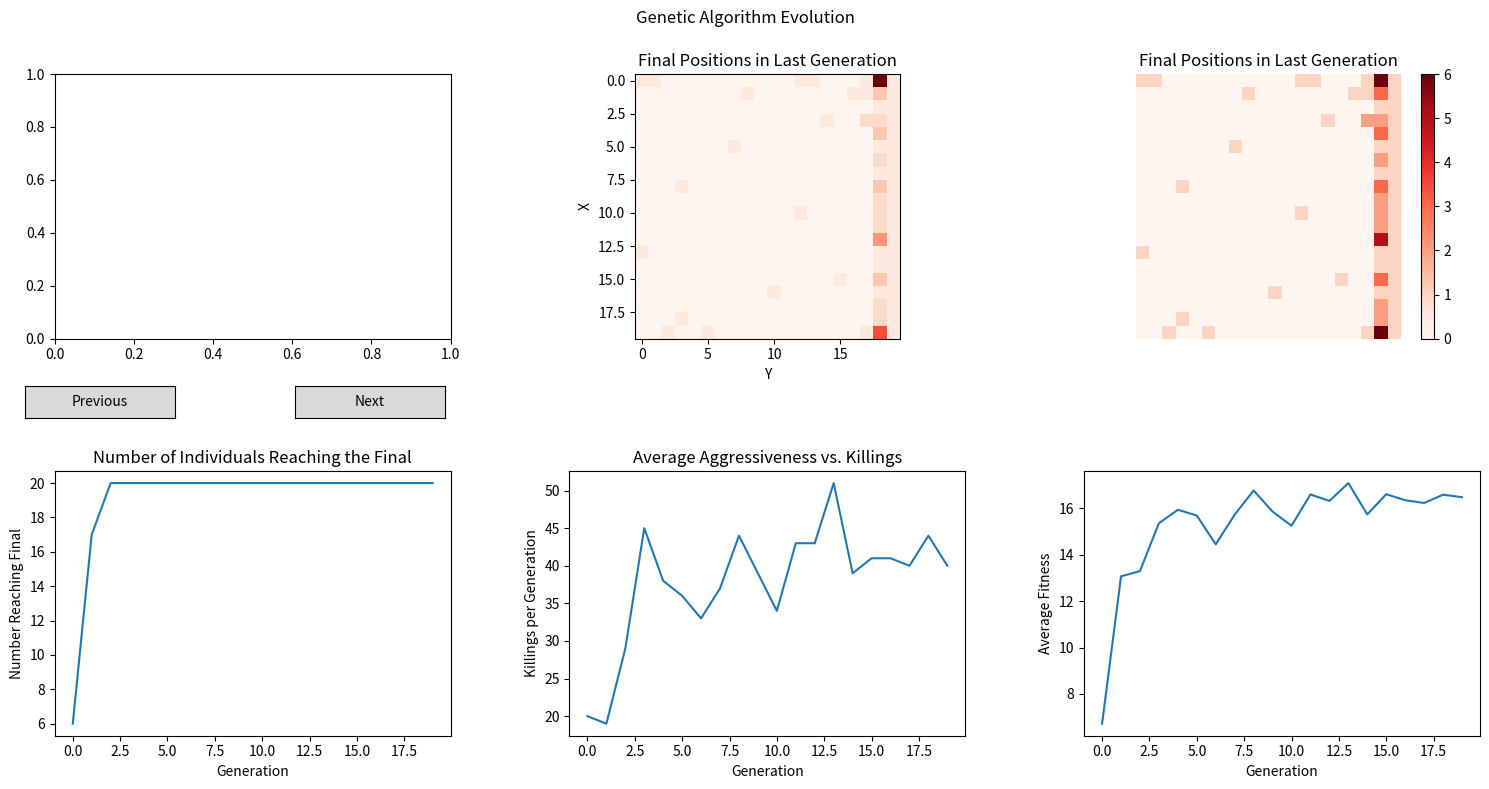

This figure's Python source:
import numpy as np
import matplotlib.pyplot as plt
import matplotlib.animation as animation
from matplotlib.widgets import Button

# Etiquetas para las direcciones
directions = {0: 'up', 1: 'down', 2: 'left', 3: 'right', 4: 'up_right', 5: 'up_left', 6: 'down_right', 7: 'down_left'}

# Clase para representar a los individuos
class Individual:
    def __init__(self, genes):
        self.genes = genes / np.sum(genes)
        self.position = (0, 0)
        self.agresividad = np.random.uniform(0.10, 0.50)
        self.vision = np.random.uniform(1,3)

    def move(self):
        direction = directions[np.random.choice(8, p=self.genes)]
        new_pos = move(self.position, direction)
        if verify_step(new_pos, matrix_individuos, matrix_mov,self.agresividad):
            self.position = new_pos

    def reproduce(self, partner):
        mask = np.random.rand(8) > 0.5

        # Mutación de los genes
        mutation_rate = np.random.uniform(0.10, 0.15)  # Mutation rate de 10 a 15%
        mutation_mask = np.random.rand(8) < mutation_rate
        mutation_values = np.random.rand(8) * mutation_mask

        child1_genes = np.where(mask, self.genes, partner.genes) + mutation_values
        child2_genes = np.where(mask, partner.genes, self.genes) + mutation_values

        child1_genes /= np.sum(child1_genes)
        child2_genes /= np.sum(child2_genes)

        child1 = Individual(child1_genes)
        child2 = Individual(child2_genes)
        return child1, child2

# Función que actualiza la posición según la dirección elegida
def move(pos, direction):
    if direction == 'up':
        return (pos[0], max(0, pos[1] - 1))
    elif direction == 'down':
        return (pos[0], min(19, pos[1] + 1))
    elif direction == 'left':
        return (max(0, pos[0] - 1), pos[1])
    elif direction == 'right':
        return (min(Valor_X, pos[0] + 1), pos[1])
    elif direction == 'up_right':
        return (min(Valor_X, pos[0] + 1), max(0, pos[1] - 1))
    elif direction == 'up_left':
        return (max(0, pos[0] - 1), max(0, pos[1] - 1))
    elif direction == 'down_right':
        return (min(Valor_X, pos[0] + 1), min(Valor_X, pos[1] + 1))
    elif direction == 'down_left':
        return (max(0, pos[0] - 1), min(Valor_X, pos[1] + 1))

# Función de aptitud: premia a aquellos individuos que llegan más cerca del extremo derecho de la matriz
def fitness(pos):
    return pos[0]

def verify_step(pos, matrix_individuos,matrix_mov ,agresividad):
    if pos[0] == Valor_X and matrix_mov[pos[0]][pos[1]] > 0:
        if matrix_individuos[pos[0]][pos[1]]:
            existing_individual = matrix_individuos[pos[0]][pos[1]]
            if agresividad > existing_individual.agresividad:
                return True  # Se permite el reemplazo
        return False  # No se permite el reemplazo
    return True

#Inicializaciones matplotlib (listas,figuras,etc)
average_fitnesses = []
final_positions_over_generations = []
final_reached_counts = []


#Solicitudes de datos
num_generations = 20
num_individuals = 100
num_steps = 80
resta_steps = 5
cantidad_generacion_grafica = 1
Matriz_X = 20
Matriz_Y = 20
Valor_X = Matriz_X - 1
Valor_Y = Matriz_Y - 1


#Inicializacion de matrices a usar, genes, normales, etc, configuracion antes del algoritmo

population = [Individual(genes) for genes in np.random.rand(num_individuals, 8)]

# Variables para el gráfico de asesinatos
agresividad_promedio = []
asesinatos_generacion = []

### !!!!! ALGORITMO !!!!!! ####


for generation in range(num_generations):
    final_positions = [] 
    matrix_individuos = [[None] * Matriz_Y for _ in range(Matriz_X)]
    matrix_mov = np.zeros((Matriz_X, Matriz_Y))  # La matriz se inicializa aquí
    
    asesinatos_generacion_actual = 0  # Contador de asesinatos en esta generación
    for individual in population:
        individual.position = (0, 0)
        for _ in range(num_steps):
            individual.move()
        final_positions.append(individual.position)

        # Actualizar el registro de movimiento en matrix_mov
        matrix_mov[individual.position[0], individual.position[1]] += 1

    # Verificar si hay individuos en la misma posición y actualizar matrix_individuos si es necesario
    for individual in population:
        new_pos = individual.position
        individuo = matrix_individuos[new_pos[0]][new_pos[1]]
        if individuo is not None:
            if individuo.position == new_pos:
                matrix_individuos[new_pos[0]][new_pos[1]] = individual
                asesinatos_generacion_actual += 1
        else:
            matrix_individuos[new_pos[0]][new_pos[1]] = individual


    # Usamos generadores en lugar de listas donde sea posible
    final_positions_over_generations.append(matrix_mov.copy())  # Guardamos la copia de la matriz
    average_fitnesses.append(np.mean([fitness(pos) for pos in final_positions]))
    final_reached = [pos for pos in final_positions if pos[0] == Valor_X]
    final_reached_counts.append(len(final_reached))

    best_individuals = [ind for pos, ind in zip(final_positions, population) if pos[0] == Valor_X]

    #verificador gente final
    if len(best_individuals) < 2:
        population = [Individual(genes) for genes in np.random.rand(num_individuals, 8)]
        continue

    # Cálculo del promedio de agresividad y asesinatos
    agresividad_promedio_generacion = np.mean([ind.agresividad for ind in best_individuals])
    agresividad_promedio.append(agresividad_promedio_generacion)
    asesinatos_generacion.append(asesinatos_generacion_actual)
    #Reproduccion
    new_population = best_individuals.copy()  # la nueva generación debe incluir a los padres
    if num_individuals < len(new_population)*2:
        num_individuals = len(new_population)*2

    while len(new_population) < num_individuals:
        parent_indices = np.random.choice(len(best_individuals), size=2, replace=False).tolist()
        parent1, parent2 = best_individuals[parent_indices[0]], best_individuals[parent_indices[1]]
        child1, child2 = parent1.reproduce(parent2)
        new_population.append(child1)
        new_population.append(child2)

    # Actualización de la población
    population = np.array(new_population)

    if generation % 50 == 0 and num_steps > 25:
        num_steps -= resta_steps
#### Animacion, Graficacion, Etc #####

fig, axs = plt.subplots(2, 3, figsize=(15, 8))


# Configuración de la animación
im = axs[0, 2].imshow(final_positions_over_generations[0], cmap='Reds', interpolation='nearest')
plt.colorbar(im, ax=axs[0, 2])
axs[0, 2].set_title('Final Positions in Last Generation')
axs[0, 2].axis('off')

# Función de inicialización para la animación
def init():
    im.set_data(np.rot90(final_positions_over_generations[0]))
    return [im]

# Función de animación que se ejecutará en cada cuadro
def animate(i):
    im.set_data(np.rot90(final_positions_over_generations[i]))
    return [im]

# Crea la animación usando las funciones anteriores
ani = animation.FuncAnimation(fig, animate, frames=num_generations, init_func=init, blit=True)

# Guarda la animación como un archivo .gif
ani.save('evolution.gif', writer='pillow')


def update_image_and_title(generation):
    axs[0, 0].imshow(np.rot90(final_positions_over_generations[generation]), cmap='Reds', interpolation='nearest')
    axs[0, 0].set_title(f'Final Positions in Generation {generation}')
    fig.canvas.draw_idle()

# Funciones para manejar los eventos de los botones
def on_previous_button_clicked(event):
    global current_generation
    current_generation = max(current_generation - cantidad_generacion_grafica, 0)
    update_image_and_title(current_generation)

def on_next_button_clicked(event):
    global current_generation
    current_generation = min(current_generation + cantidad_generacion_grafica, num_generations - cantidad_generacion_grafica)
    update_image_and_title(current_generation)

# Variables para la interacción interactiva
current_generation = 0  # Generación actual seleccionada

# Agrega los botones y configura sus posiciones
previous_button_ax = fig.add_axes([0.02, 0.47, 0.1, 0.04])
previous_button = Button(previous_button_ax, 'Previous')
previous_button.on_clicked(on_previous_button_clicked)

next_button_ax = fig.add_axes([0.2, 0.47, 0.1, 0.04])
next_button = Button(next_button_ax, 'Next')
next_button.on_clicked(on_next_button_clicked)





# Dibuja la proporción de individuos que alcanzan el final en cada generación
axs[1, 2].plot(average_fitnesses)
axs[1, 2].set_xlabel('Generation')
axs[1, 2].set_ylabel('Average Fitness')

# Dibuja la proporción de individuos que alcanzan el final en cada generación
axs[1, 0].plot(final_reached_counts)
axs[1, 0].set_xlabel('Generation')
axs[1, 0].set_ylabel('Number Reaching Final')
axs[1, 0].set_title('Number of Individuals Reaching the Final')

# Dibuja el promedio de agresividad vs. asesinatos
axs[1, 1].plot(asesinatos_generacion)
axs[1, 1].set_xlabel('Generation')
axs[1, 1].set_ylabel('Killings per Generation')
axs[1, 1].set_title('Average Aggressiveness vs. Killings')

# Dibuja la matriz de posiciones finales para la última generación
axs[0, 1].imshow(np.rot90(final_positions_over_generations[-1]), cmap='Reds', interpolation='nearest')
axs[0, 1].set_title('Final Positions in Last Generation')
axs[0, 1].set_xlabel('Y')
axs[0, 1].set_ylabel('X')

# Ajusta el espaciado entre subplots
fig.tight_layout()
fig.subplots_adjust(hspace=0.5, wspace=0.3,top=0.9)

# Agrega un título general a todas las subgráficas
fig.suptitle('Genetic Algorithm Evolution')

# Muestra la figura con todas las gráficas
plt.show()
